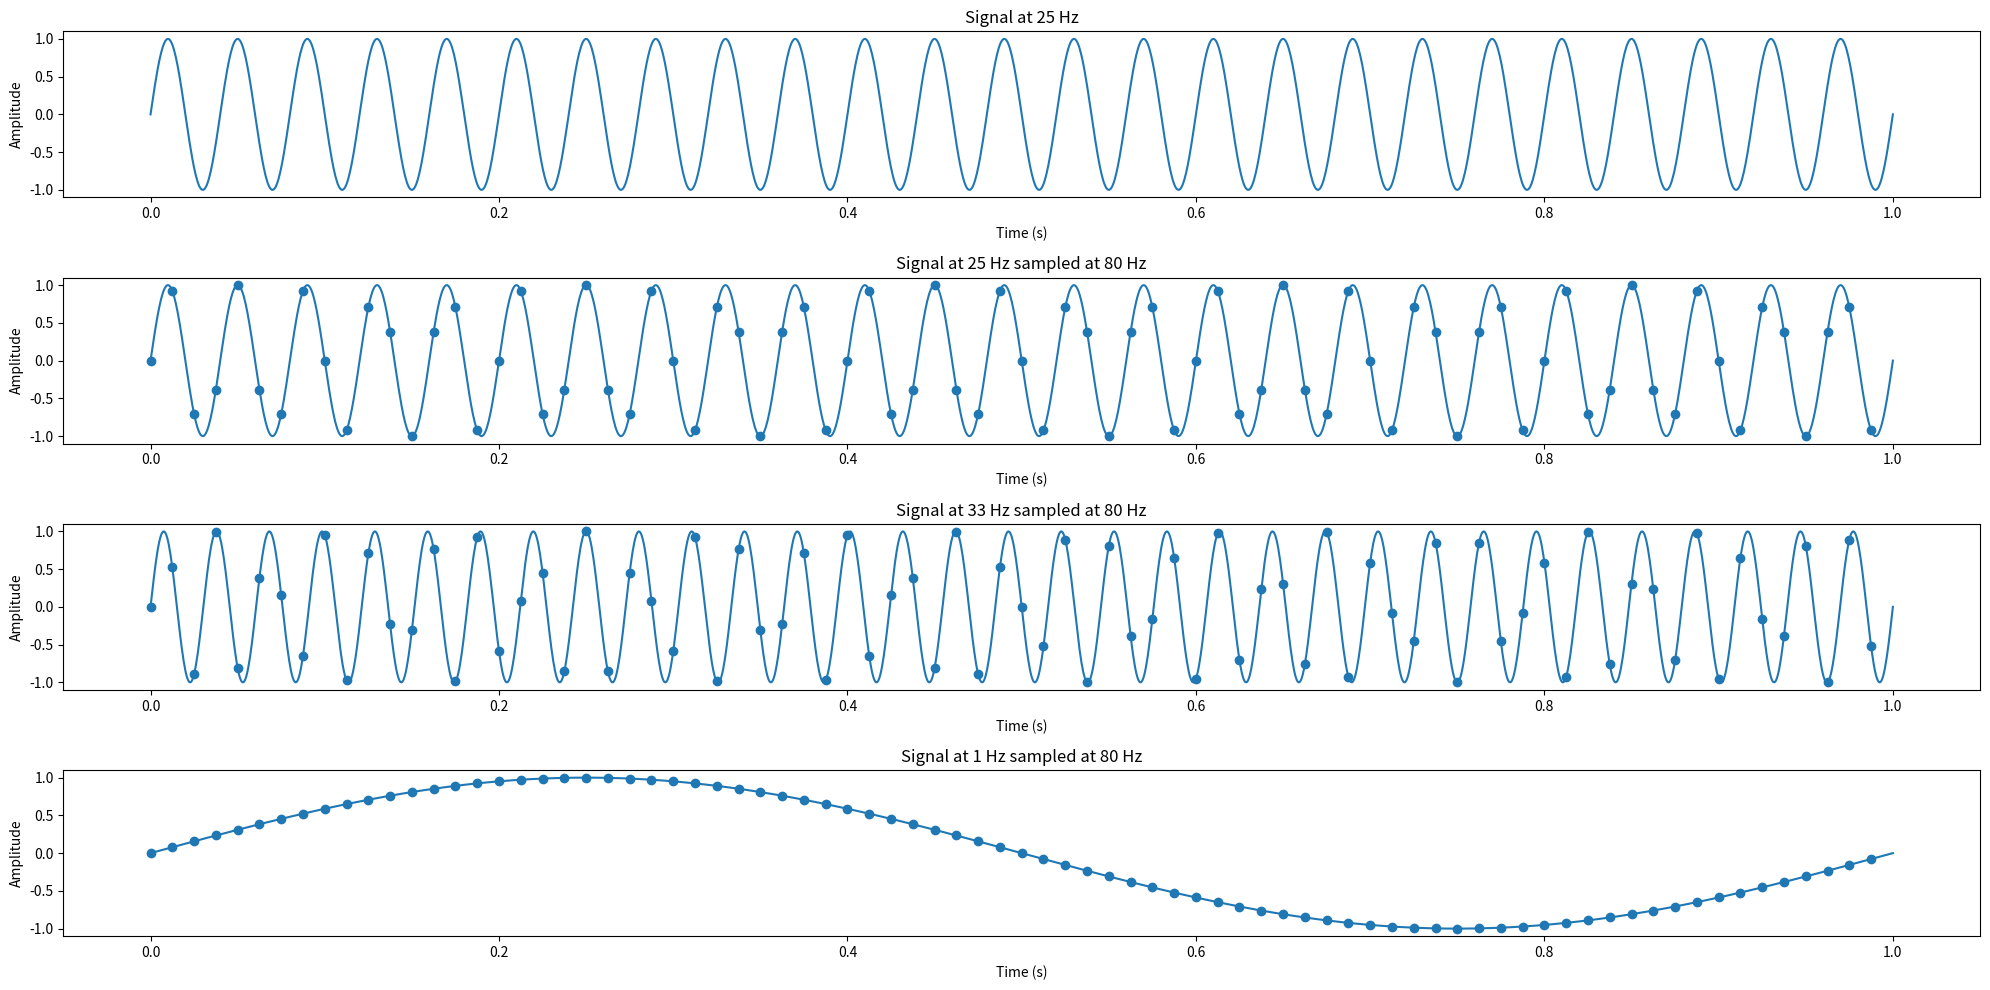

Reproduce this figure in Python.
import numpy as np
import matplotlib.pyplot as plt

f = 25
fs = 8
fs2 = 80

def generateSine(freq, time):
    return np.sin(2 * np.pi * freq * time)

time = np.linspace(0, 1, 2000)
sampled_time = np.linspace(0, 1, fs2, endpoint = False)

fig, axs = plt.subplots(4, 1, figsize = (20, 10))

axs[0].plot(time, generateSine(f, time))
axs[0].set_title(f'Signal at {f} Hz')
axs[0].set_xlabel('Time (s)')
axs[0].set_ylabel('Amplitude')

axs[1].plot(time, generateSine(f, time))
axs[1].scatter(sampled_time, generateSine(f, sampled_time))
axs[1].set_title(f'Signal at {f} Hz sampled at {fs2} Hz')
axs[1].set_xlabel('Time (s)')
axs[1].set_ylabel('Amplitude')

axs[2].plot(time, generateSine(f + fs, time))
axs[2].scatter(sampled_time, generateSine(f + fs, sampled_time))
axs[2].set_title(f'Signal at {f + fs} Hz sampled at {fs2} Hz')
axs[2].set_xlabel('Time (s)')
axs[2].set_ylabel('Amplitude')

axs[3].plot(time, generateSine(f - 3 * fs, time))
axs[3].scatter(sampled_time, generateSine(f - 3 * fs, sampled_time))
axs[3].set_title(f'Signal at {f - 3 * fs} Hz sampled at {fs2} Hz')
axs[3].set_xlabel('Time (s)')
axs[3].set_ylabel('Amplitude')

fig.tight_layout()
fig.savefig('3.pdf')
fig.show()
